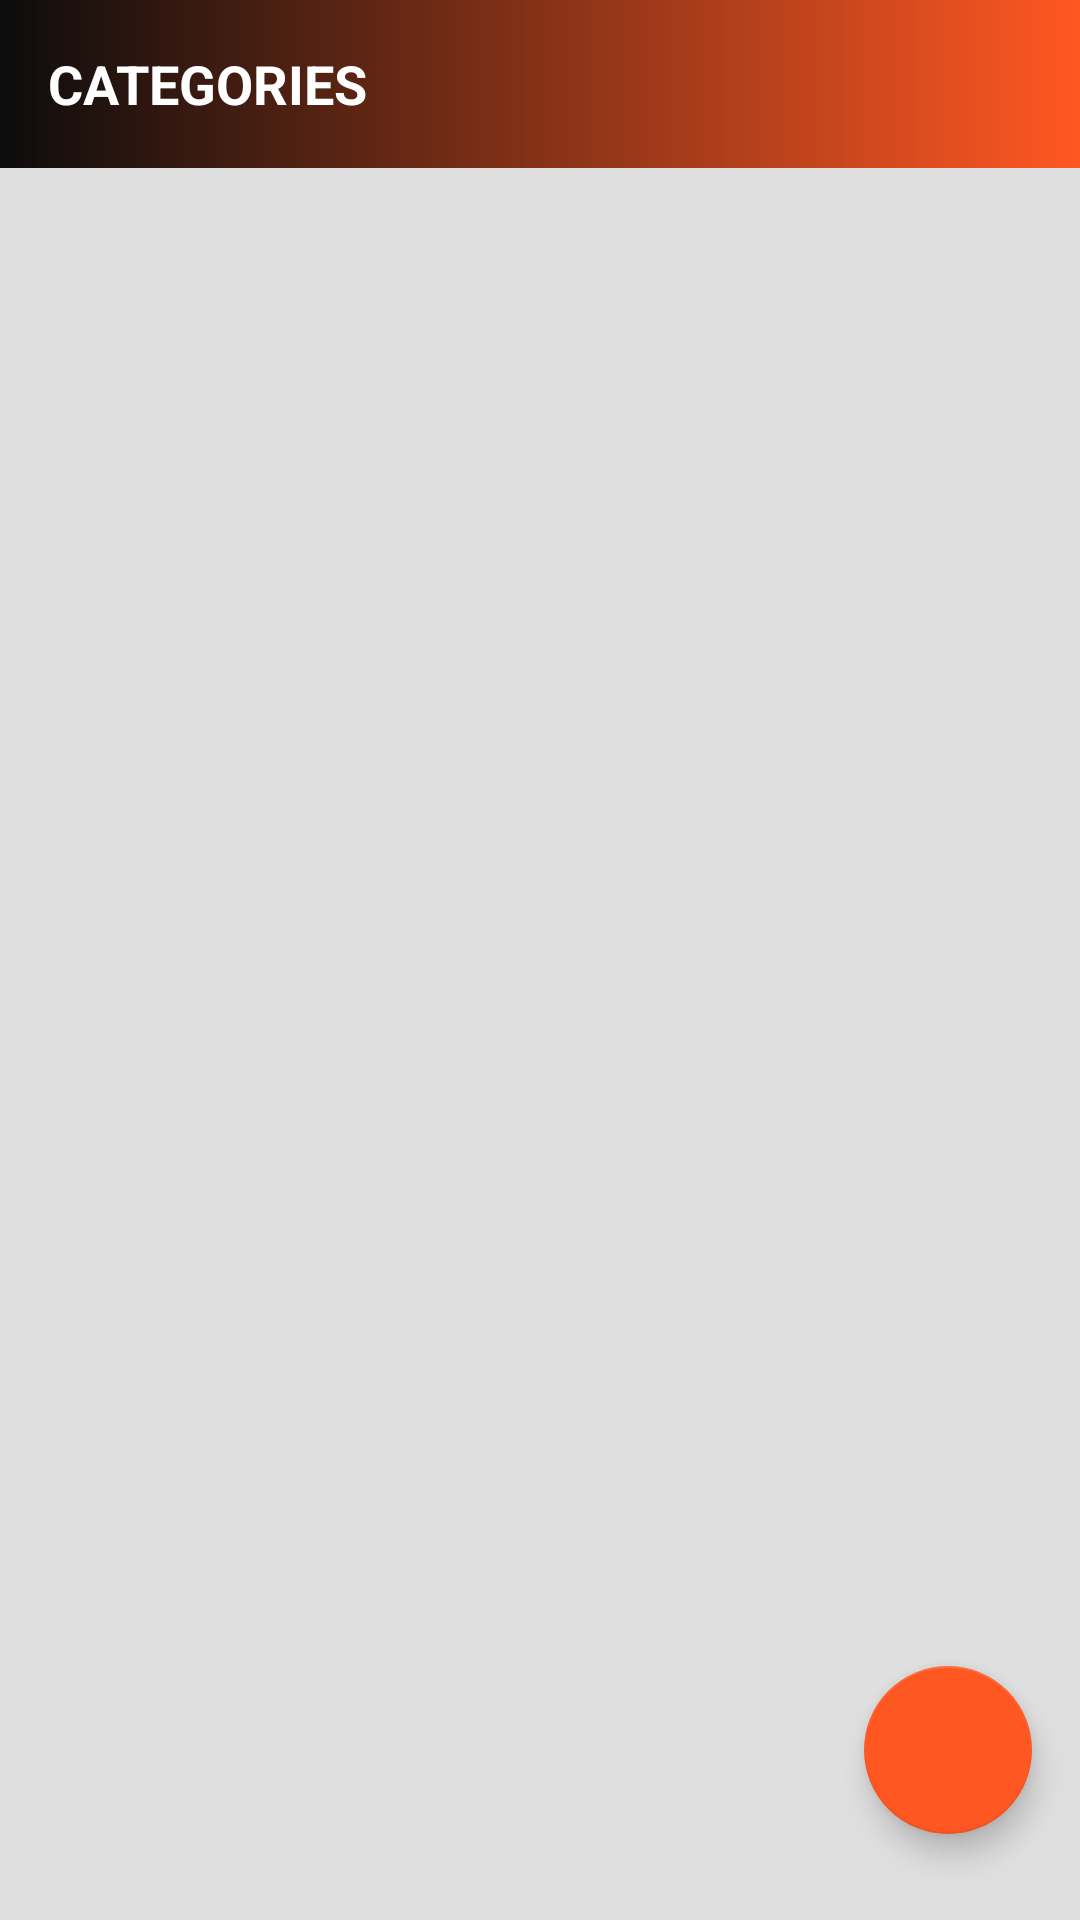

Here is an Android app screen rendered from its layout file. Give the layout XML and the strings, colors and styles it references.
<!-- AndroidManifest.xml: application theme Theme.EArt -->
<!-- res/layout/activity_category_list.xml -->
<?xml version="1.0" encoding="utf-8"?>
<layout
    xmlns:android="http://schemas.android.com/apk/res/android"
    xmlns:app="http://schemas.android.com/apk/res-auto"
    xmlns:tools="http://schemas.android.com/tools">
    <androidx.constraintlayout.widget.ConstraintLayout
        android:layout_width="match_parent"
        android:layout_height="match_parent"
        tools:context=".ui.activities.CategoryList">

        <androidx.appcompat.widget.Toolbar
            android:id="@+id/categoryListToolbar"
            android:layout_width="match_parent"
            android:layout_height="?attr/actionBarSize"
            android:background="@drawable/splashbg"
            app:layout_constraintEnd_toEndOf="parent"
            app:layout_constraintStart_toStartOf="parent"
            app:layout_constraintTop_toTopOf="parent">

            <TextView
                android:id="@+id/tv_addCategory"
                android:layout_width="match_parent"
                android:layout_height="match_parent"
                android:text="CATEGORIES"
                android:textStyle="bold"
                android:textColor="@color/white"
                android:gravity="fill"
                android:textSize="18sp"
                android:layout_marginEnd="0dp" />

        </androidx.appcompat.widget.Toolbar>


        <androidx.recyclerview.widget.RecyclerView
            android:id="@+id/recycler_view_category_list"
            android:layout_width="match_parent"
            android:layout_height="match_parent"
            android:layout_marginTop="56dp"
            android:background="#DFDFDF"
            app:layout_constraintBottom_toBottomOf="parent"
            app:layout_constraintEnd_toEndOf="parent"
            app:layout_constraintStart_toStartOf="parent"
            app:layout_constraintTop_toBottomOf="@+id/categoryListToolbar" />

        <TextView
            android:id="@+id/tv_no_category"
            android:layout_width="0dp"
            android:layout_height="60dp"
            android:layout_marginStart="24dp"
            android:layout_marginEnd="24dp"
            android:gravity="center"
            android:text="No category added yet"
            android:textSize="20sp"
            android:textStyle="bold"
            android:visibility="gone"
            app:layout_constraintBottom_toBottomOf="parent"
            app:layout_constraintEnd_toEndOf="parent"
            app:layout_constraintHorizontal_bias="1.0"
            app:layout_constraintStart_toStartOf="parent"
            app:layout_constraintTop_toBottomOf="@+id/categoryListToolbar"
            app:layout_constraintVertical_bias="0.447" />


        <com.google.android.material.floatingactionbutton.FloatingActionButton
            android:id="@+id/fabAddCategory"
            android:layout_width="wrap_content"
            android:layout_height="wrap_content"
            android:layout_marginEnd="16dp"
            android:clickable="true"
            app:backgroundTint="@color/redOrange"
            android:contentDescription="Add your address"
            app:layout_constraintBottom_toBottomOf="parent"
            app:layout_constraintEnd_toEndOf="parent"
            app:layout_constraintTop_toBottomOf="@+id/categoryListToolbar"
            app:layout_constraintVertical_bias="0.946"
            app:srcCompat="@drawable/floating_add_address" />


    </androidx.constraintlayout.widget.ConstraintLayout>
</layout>
<!-- resources referenced by this layout -->
<resources>
  <color name="redOrange">#FF5722</color>
  <color name="white">#FFFFFFFF</color>
  <!-- drawable splashbg (drawable) -->
  <?xml version="1.0" encoding="utf-8"?>
  <shape xmlns:android="http://schemas.android.com/apk/res/android">
  
      <gradient
          android:angle="180"
          android:endColor="#0C0C0C"
          android:startColor="@color/redOrange"
          />
  </shape>
  <style name="Theme.EArt" parent="Theme.AppCompat.DayNight.DarkActionBar">
          
          <item name="colorPrimary">@color/redOrange</item>
          <item name="colorPrimaryVariant">@color/black</item>
          <item name="colorOnPrimary">@color/white</item>
          
          <item name="colorSecondary">@color/teal_200</item>
          <item name="colorSecondaryVariant">@color/teal_700</item>
          <item name="colorOnSecondary">@color/black</item>
          
      </style>
  <color name="black">#000000</color>
  <color name="teal_200">#FF03DAC5</color>
  <color name="teal_700">#FF018786</color>
</resources>
